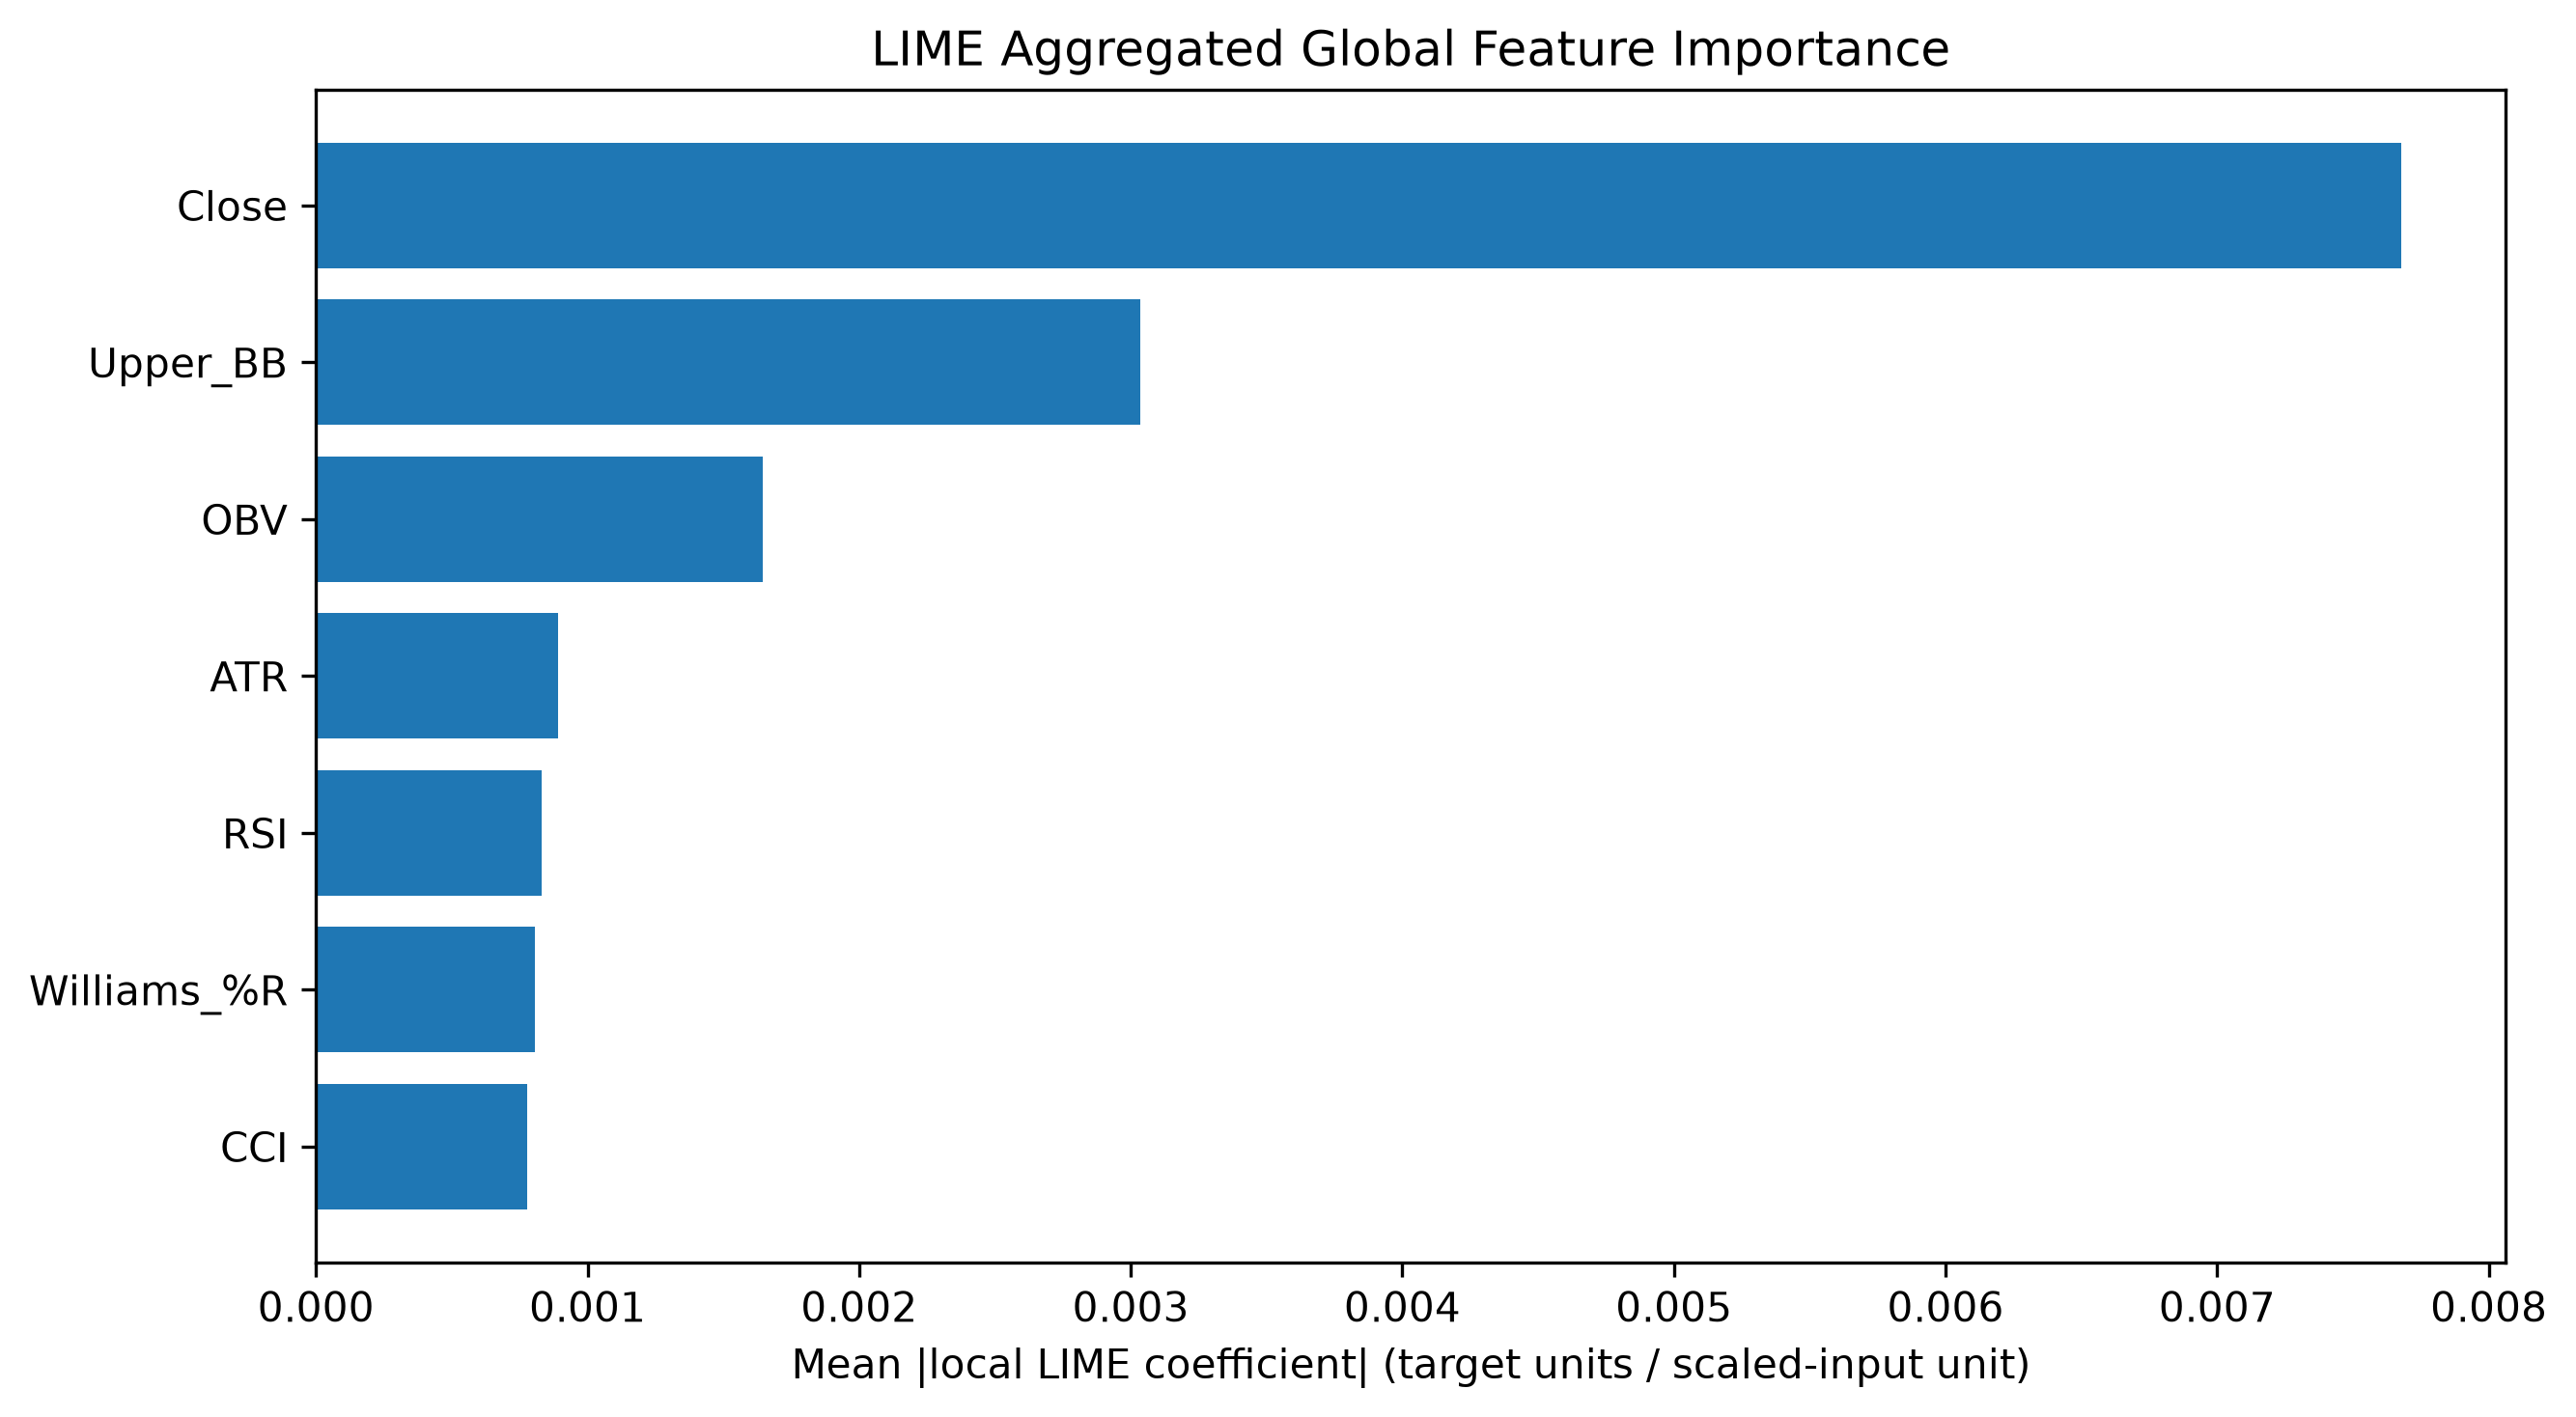

The data file committed next to this chart (first rows):
Feature, LIME MeanAbs, LIME Rank
Close, 0.007679, 1
Upper_BB, 0.003035, 2
OBV, 0.001645, 3
ATR, 0.0008905, 4
RSI, 0.0008302, 5
Williams_%R, 0.0008078, 6
CCI, 0.0007789, 7
